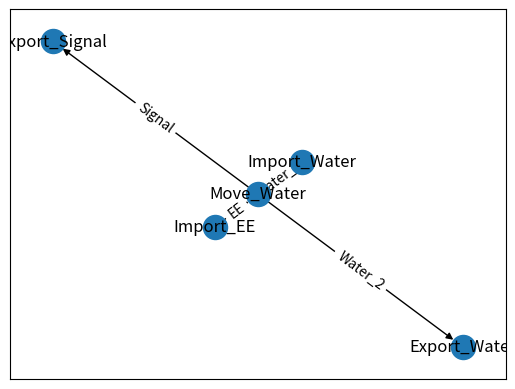

The matplotlib source for this figure: (Note: this script raises an exception after producing the figure.)
#!/usr/bin/env python3
# -*- coding: utf-8 -*-
"""
Created on Tue Aug 21 18:16:39 2018

@author: daniel
"""

import networkx as nx
import numpy as np
import matplotlib.pyplot as plt

#x1 takes precedence over x2 in decidint if num is inf or zero
def m2to1(x):
    if np.size(x)>2:
        x=[x[0], m2to1(x[1:])]
    if x[0]==np.inf:
        y=np.inf
    elif x[1]==np.inf:
        if x[0]==0.0:
            y=0.0
        else:
            y=np.inf
    else:
        y=x[0]*x[1]
    return y
#truncates value to 2 (useful if behavior unchanged by increases)
def trunc(x):
    if x>2.0:
        y=2.0
    else:
        y=x
    return y


#a=1
#inflow=inputfxn(a)
#inflow=1
#b=2
#outflow=mainfxn(b,inflow)
#c=3
#outstate=outputfxn(c,outflow)
#maybe nodes have state values which determines in/out to next?



class importEE:
    def __init__(self):
        self.EEout=1.0
        self.elecstate=1.0
        self.faultmodes=[['infv','lowv','nov']]
        self.faults=set(['nom'])
    def resolvefaults(self):
        return 0
    def condfaults(self):
        return 0
    def detbehav(self):
        if self.faults.intersection(set(['infv'])):
            self.elecstate=np.inf
        elif self.faults.intersection(set(['lowv'])):
            self.elecstate=0.5
        elif self.faults.intersection(set(['nov'])):
            self.elecstate=0.0
    def behavior(self):
        self.EEout=self.elecstate
    def updatefxn(self,fault=['nom'],inputs={}):
        self.faults=set(fault)
        self.condfaults()
        self.resolvefaults()
        self.detbehav()
        self.behavior()
        return self.EEout
        
class importWat:
    def __init__(self):
        self.wlstate=1.0
        self.wvstate=1.0
        self.Watout={'level':1.0, 'visc':1.0, 'flow':1.0}
        self.modes=[['nowat','hiwat'],['highvisc','solids']]
        self.faults=set(['nom'])
    def resolvefaults(self):
        return 0
    def condfaults(self):
        return 0
    def detbehav(self):
        if self.faults.intersection(set(['nowat'])):
            self.wlstate=0.0
        elif self.faults.intersection(set(['hiwat'])):
            self.wlstate=np.inf
        if self.faults.intersection(set(['highvisc'])):
            self.wvstate=2.0
        elif self.faults.intersection(set(['solids'])):
            self.wvstate=np.inf
    def behavior(self):
        self.Watout['level']=self.wlstate
        self.Watout['visc']=self.wvstate
    def updatefxn(self,fault=['nom'], inputs={}):
        self.faults=set(fault)
        self.condfaults()
        self.resolvefaults()
        self.detbehav()
        self.behavior()
        return self.Watout
    
class moveWat:
    def __init__(self):
        self.EEin=1.0
        self.Sigout=1.0
        self.Watin={'level':1.0, 'visc':1.0, 'flow':1.0}
        self.Watout={'level':1.0, 'visc':1.0, 'flow':1.0}
        self.modes={'e':{'f': set(['shortc','openc'])}, 
                       'm':{'d':set(['jam','misalign']), 'f':set(['break'])}, 
                       's':{'f': set(['nosensing']), 'd': set(['poorsensing'])}}
        self.faults=set(['nom'])
        self.opermodes=['on','off']
        self.mechstate=1.0
        self.sensestate=1.0
        self.elecstate=1.0
    def resolvefaults(self):
        if any(self.faults.intersection(['shortc'])) and any(self.faults.intersection(['openc'])):
            self.faults.difference_update(['shortc'])
        if any(self.faults.intersection(['nosensing'])) and any(self.faults.intersection(['poorsensing'])):
            self.faults.difference_update(['poorsensing'])       
        if any(self.faults.intersection(['break'])) and any(self.faults.intersection(['jam','misalign'])):
            self.faults.difference_update(['jam','misalign'])
    def condfaults(self):
        if self.EEin==np.inf:
            self.faults.update(['openc','nosensing'])
        if self.Watin['visc']==np.inf and self.EEin>0:
            self.faults.update(['break','openc'])
        elif self.Watin['visc']>1 and self.EEin>0:
            self.faults.update(['misalign'])
        if self.Watin['level']==np.inf:
            if self.EEin>0.0:
                self.faults.update(['shortc','nosensing'])
            else:
                self.faults.update(['shortc','poorsensing'])
    #determines the effect of fault modes on behavior function
    def detbehav(self):
        if self.faults.intersection(set(['shortc','openc'])):
            self.elecstate=0.0
        if self.faults.intersection(set(['break'])):
            self.mechstate=0.0
        elif self.faults.intersection(set(['jam', 'misalign'])):
            self.mechstate=0.5
        if self.faults.intersection(set(['nosensing'])):
            self.sensestate=0
        elif self.faults.intersection(set(['poorsensing'])):
            self.sensestate=0.5
    #calculates behavior
    def behavior(self):
        self.Watout['level']=self.Watin['level']
        self.Watout['visc']=self.Watin['visc']
        self.Watout['flow']=m2to1([ trunc(self.Watout['level']), trunc(1/self.Watin['visc']), self.mechstate, self.elecstate, trunc(self.EEin)])
        self.Sigout=m2to1([self.sensestate, self.elecstate, self.EEin])
        
    def updatefxn(self,faults=['nom'], inputs={'EE':1.0, 'Water_1': {'level':1.0, 'visc':1.0, 'flow':1.0}}):
        self.faults.update(faults)
        self.EEin=inputs['EE']
        self.Watin=inputs['Water_1']
        self.condfaults()
        self.resolvefaults()
        self.detbehav()
        self.behavior()
        return self.Watout, self.Sigout

class exportWat():
    def __init__(self):
        self.Watin={'level':1.0, 'visc':1.0, 'flow':1.0}
        self.Wat={'level':1.0, 'visc':1.0, 'flow':1.0}
        self.modes={}
        self.faults=set(['nom'])
    def resolvefaults(self):
        return 0
    def condfaults(self):
        return 0
    def detbehav(self):
        return 0
    def behavior(self):
        self.Wat=self.Watin
        return 0
    def updatefxn(self, faults=['nom'],inputs={'Water_2': {'level':1.0, 'visc':1.0, 'flow':1.0}}):
        self.Watin=inputs['Water_2']
        self.behavior()
        return

class exportSig():
    def __init__(self):
        self.Sigin=1.0
        self.Sig=1.0
        self.modes={}
        self.faults=set(['nom'])
    def resolvefaults(self):
        return 0
    def condfaults(self):
        return 0
    def detbehav(self):
        return 0
    def behavior(self):
        self.Sig=self.Sigin
        return 0
    def updatefxn(self, faults=['nom'],inputs={'Signal':1.0}):
        self.Sigin=inputs['Signal']
        self.behavior()
        return    
    
g=nx.DiGraph()

Import_EE=importEE()
g.add_node('Import_EE', funcdef=importEE, funcobj=Import_EE)
Import_Water=importWat()
g.add_node('Import_Water', funcdef=importWat, funcobj=Import_Water)
Move_Water=moveWat()
g.add_node('Move_Water', funcdef=moveWat, funcobj=Move_Water)
Export_Water=exportWat()
g.add_node('Export_Water', funcdef=exportWat, funcobj=Export_Water)
Export_Signal=exportSig()
g.add_node('Export_Signal', funcdef=exportSig, funcobj=Export_Signal)

EE=1.0
g.add_edge('Import_EE', 'Move_Water', flow='EE', flowvar=EE)
Water_1={'level':1.0, 'visc':1.0, 'flow':1.0}
g.add_edge('Import_Water','Move_Water', flow='Water_1', flowvar=Water_1)
Water_2={'level':1.0, 'visc':1.0, 'flow':1.0}
g.add_edge('Move_Water','Export_Water', flow='Water_2', flowar=Water_2)
Signal=1.0
g.add_edge('Move_Water','Export_Signal', flow='Signal', flowvar=Signal)


labels=dict()
for (u,v,label) in g.edges.data('flow'):
    labels[(u,v)]=label

edges=g.edges()

pos=nx.spring_layout(g)
nx.draw_networkx(g,pos)
nx.draw_networkx_edge_labels(g,pos,edge_labels=labels)
plt.show()

def initedges():
    
    return



fxnnames=list(g.nodes())
for fxnname in fxnnames:
    fxn=g.nodes(data='funcobj')[fxnname]
    outputvals=[x[2] for x in list(g.out_edges(fxnname,data='flowvar'))]
    outputnames=[x[2] for x in list(g.out_edges(fxnname,data='flow'))]
    inputvals=[x[2] for x in list(g.in_edges(fxnname,data='flowvar'))]
    inputnames=[x[2] for x in list(g.in_edges(fxnname,data='flow'))]
    inputdict=dict(zip(inputnames,inputvals))
    fxn.updatefxn(inputs=inputdict)
        




EE1=impE.updatefxn(fault=['infv'])
Wat1=impW.updatefxn()
Wat2,Sig1=moveW.updatefxn(EEin=EE1,Watin=Wat1)
expW.updatefxn(Watin=Wat2)
expS.updatefxn(Sigin=Sig1)
    
